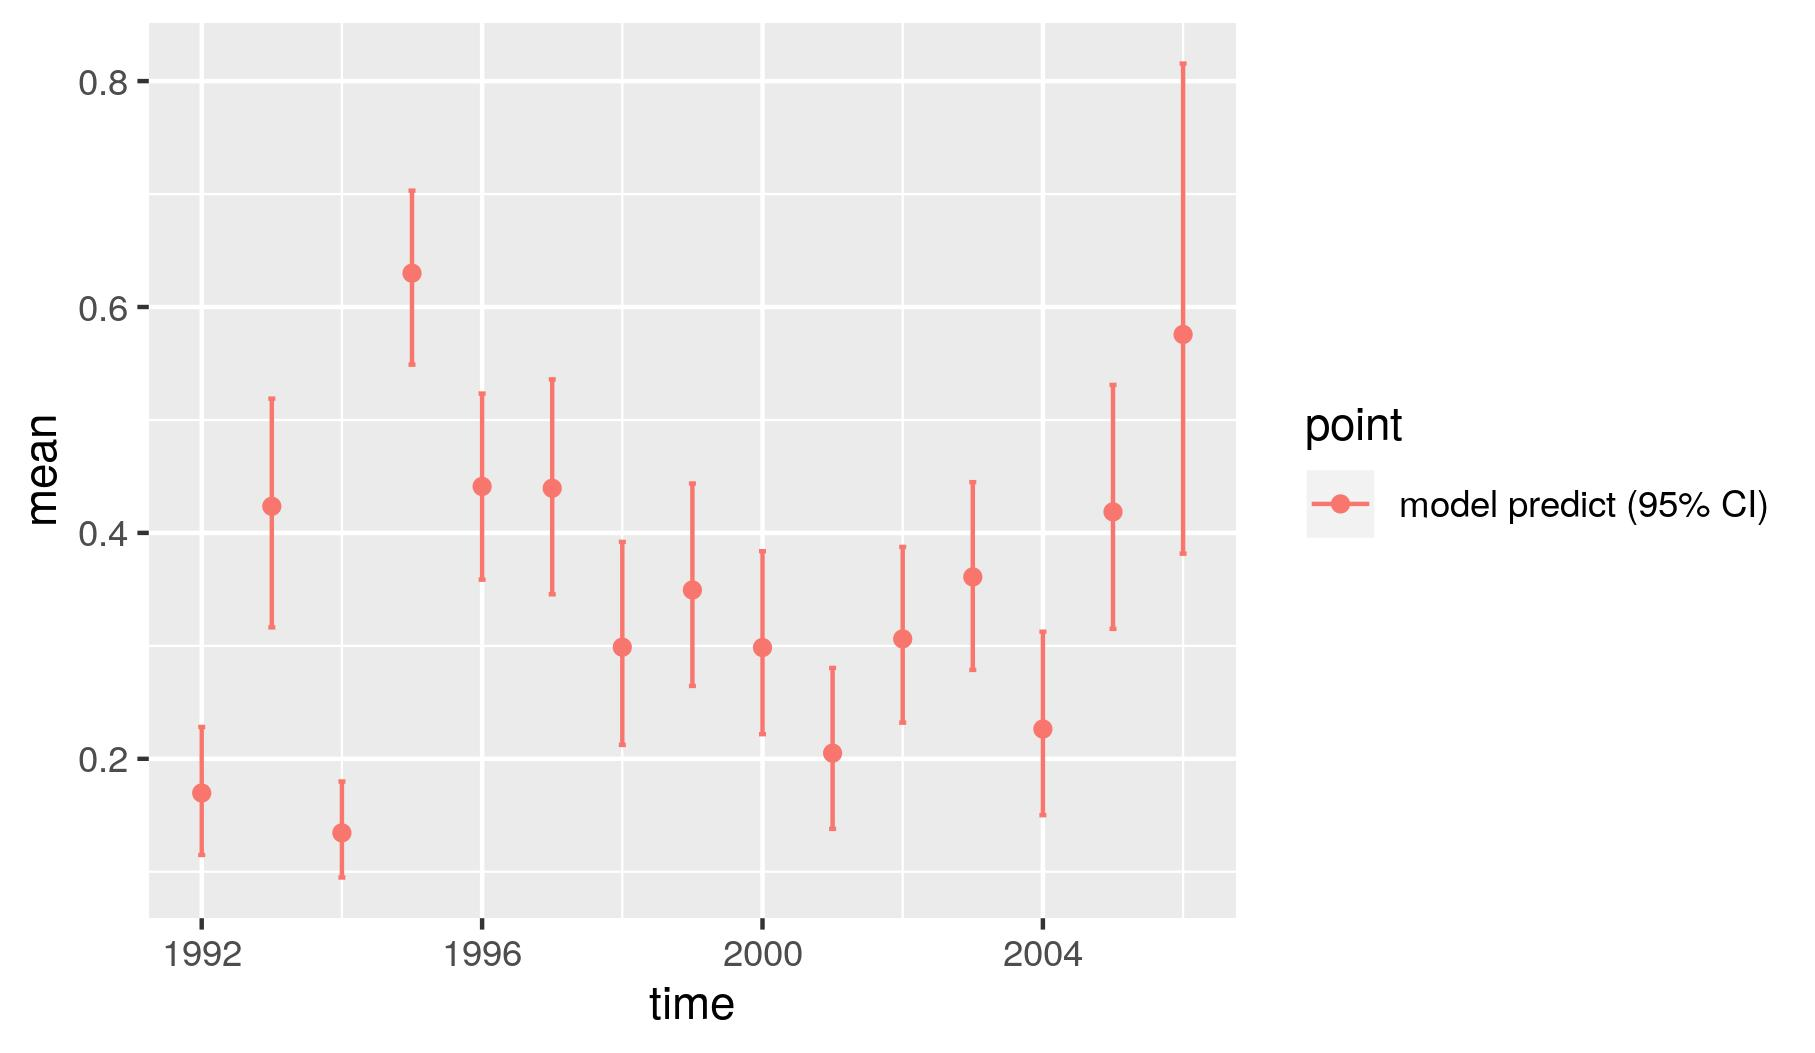

The data file committed next to this chart (first rows):
, point, mean, low, high, time
1, model predict (95% CI), 0.1697, 0.1148, 0.2282, 1992
2, model predict (95% CI), 0.4236, 0.3163, 0.5189, 1993
3, model predict (95% CI), 0.1344, 0.0949, 0.1799, 1994
4, model predict (95% CI), 0.63, 0.549, 0.703, 1995
5, model predict (95% CI), 0.4411, 0.3586, 0.5234, 1996
6, model predict (95% CI), 0.4395, 0.3456, 0.5359, 1997
7, model predict (95% CI), 0.2988, 0.2123, 0.392, 1998
8, model predict (95% CI), 0.3495, 0.2645, 0.4437, 1999
9, model predict (95% CI), 0.2985, 0.2218, 0.3838, 2000
10, model predict (95% CI), 0.205, 0.138, 0.2804, 2001
11, model predict (95% CI), 0.3062, 0.232, 0.3876, 2002
12, model predict (95% CI), 0.361, 0.2787, 0.445, 2003
13, model predict (95% CI), 0.2264, 0.1501, 0.3126, 2004
14, model predict (95% CI), 0.4186, 0.3151, 0.531, 2005
15, model predict (95% CI), 0.5757, 0.3817, 0.8156, 2006
